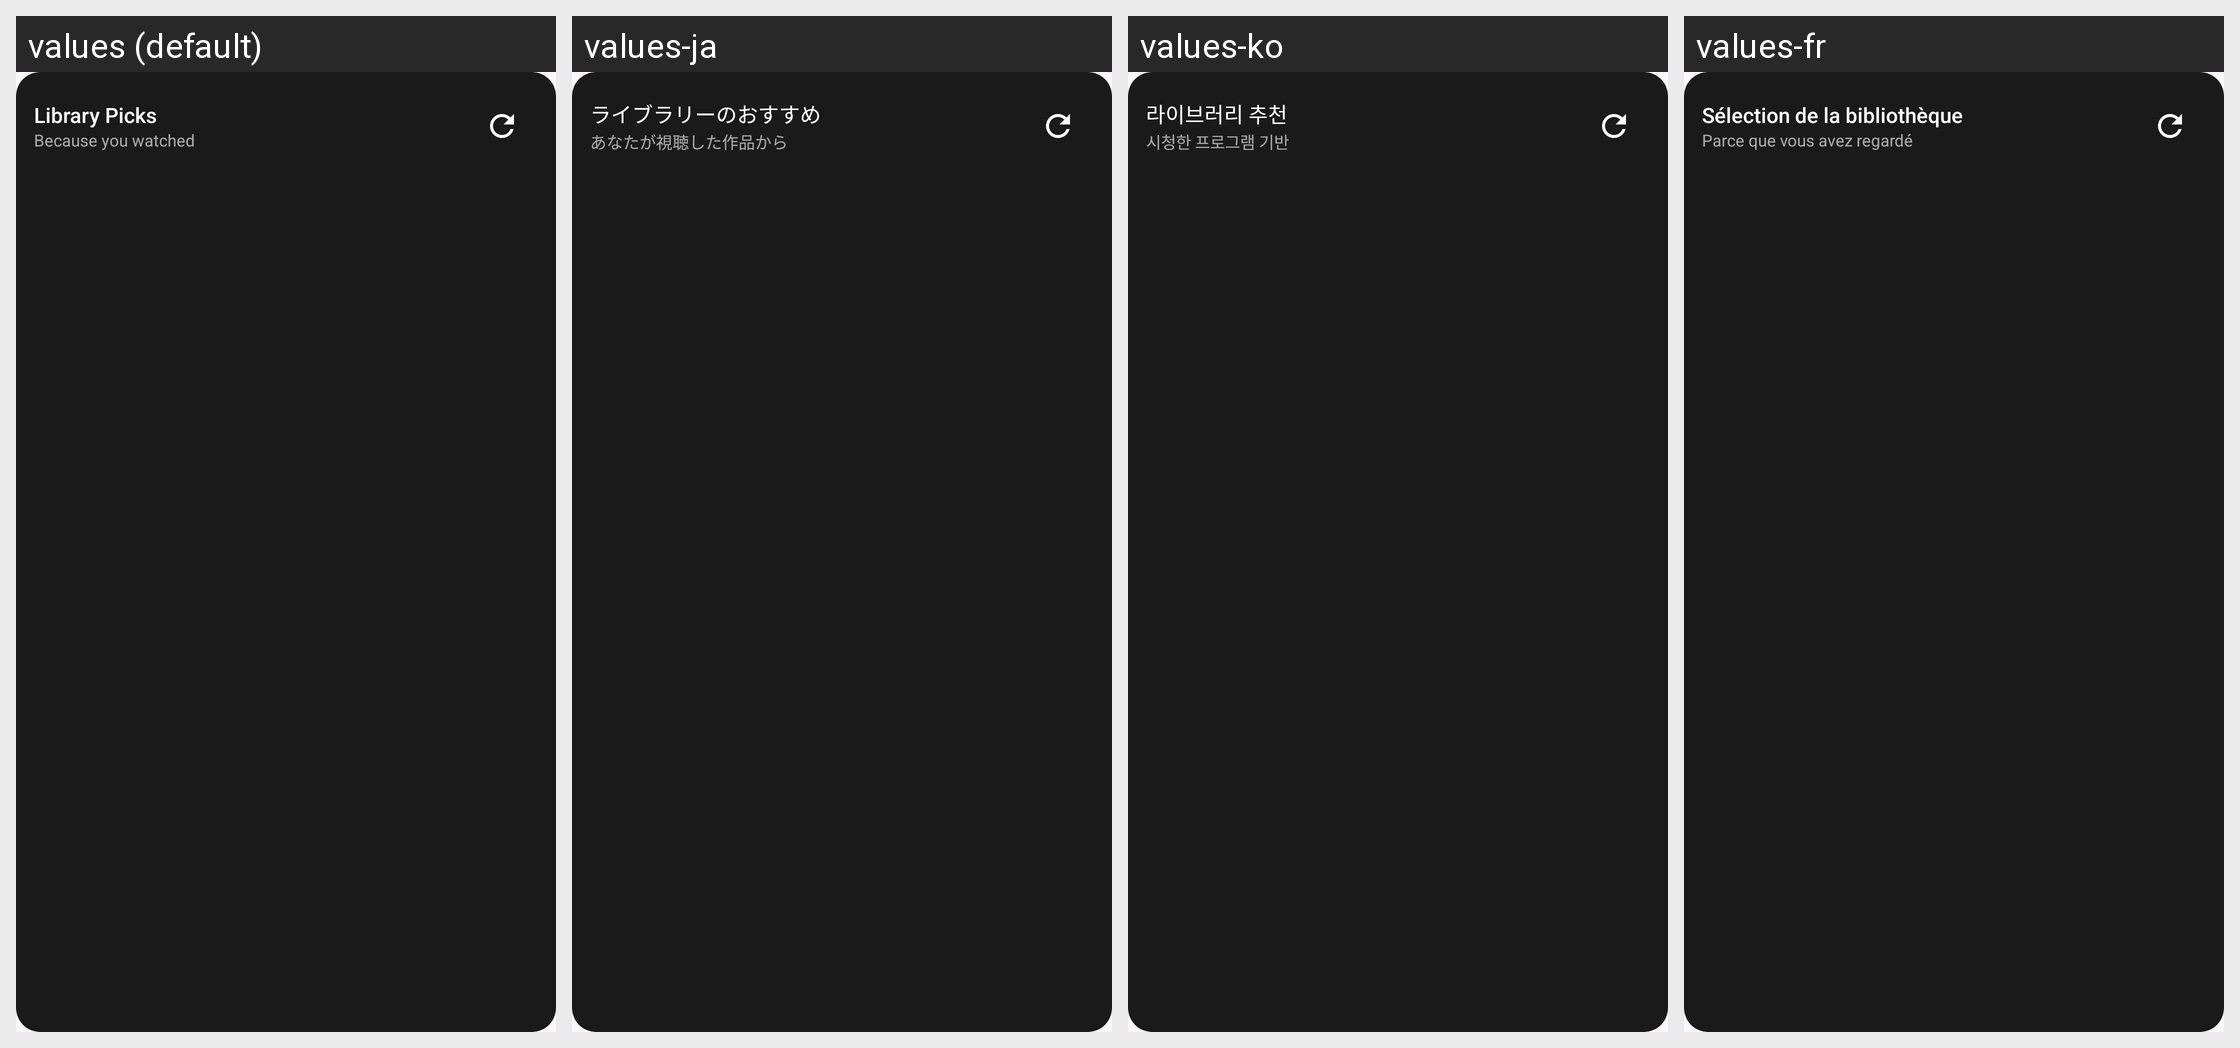

This grid shows one Android layout under several languages. Give, for every string resource on the screen, its name, the default text and each shown locale's text.
Android screen res/layout/library_recommendations_widget.xml rendered under 4 locales, left to right: values (default), values-ja, values-ko, values-fr. Device: Nexus 5 (rendered at 1080×1920; each locale shown at half size, 540×960, under a caption strip naming it); theme Theme.JellyPlay.
Other locales in the repository, not shown: values-de, values-es, values-it, values-pt, values-zh.
Strings drawn on this screen, with the default value and each locale's value (text and hints the layout hard-codes, and strings that could not be matched under every locale, appear in the picture but are not listed):

widget_library_recommendations_title
  values: Library Picks
  values-ja: ライブラリーのおすすめ
  values-ko: 라이브러리 추천
  values-fr: Sélection de la bibliothèque

widget_library_recommendations_subtitle
  values: Because you watched
  values-ja: あなたが視聴した作品から
  values-ko: 시청한 프로그램 기반
  values-fr: Parce que vous avez regardé
